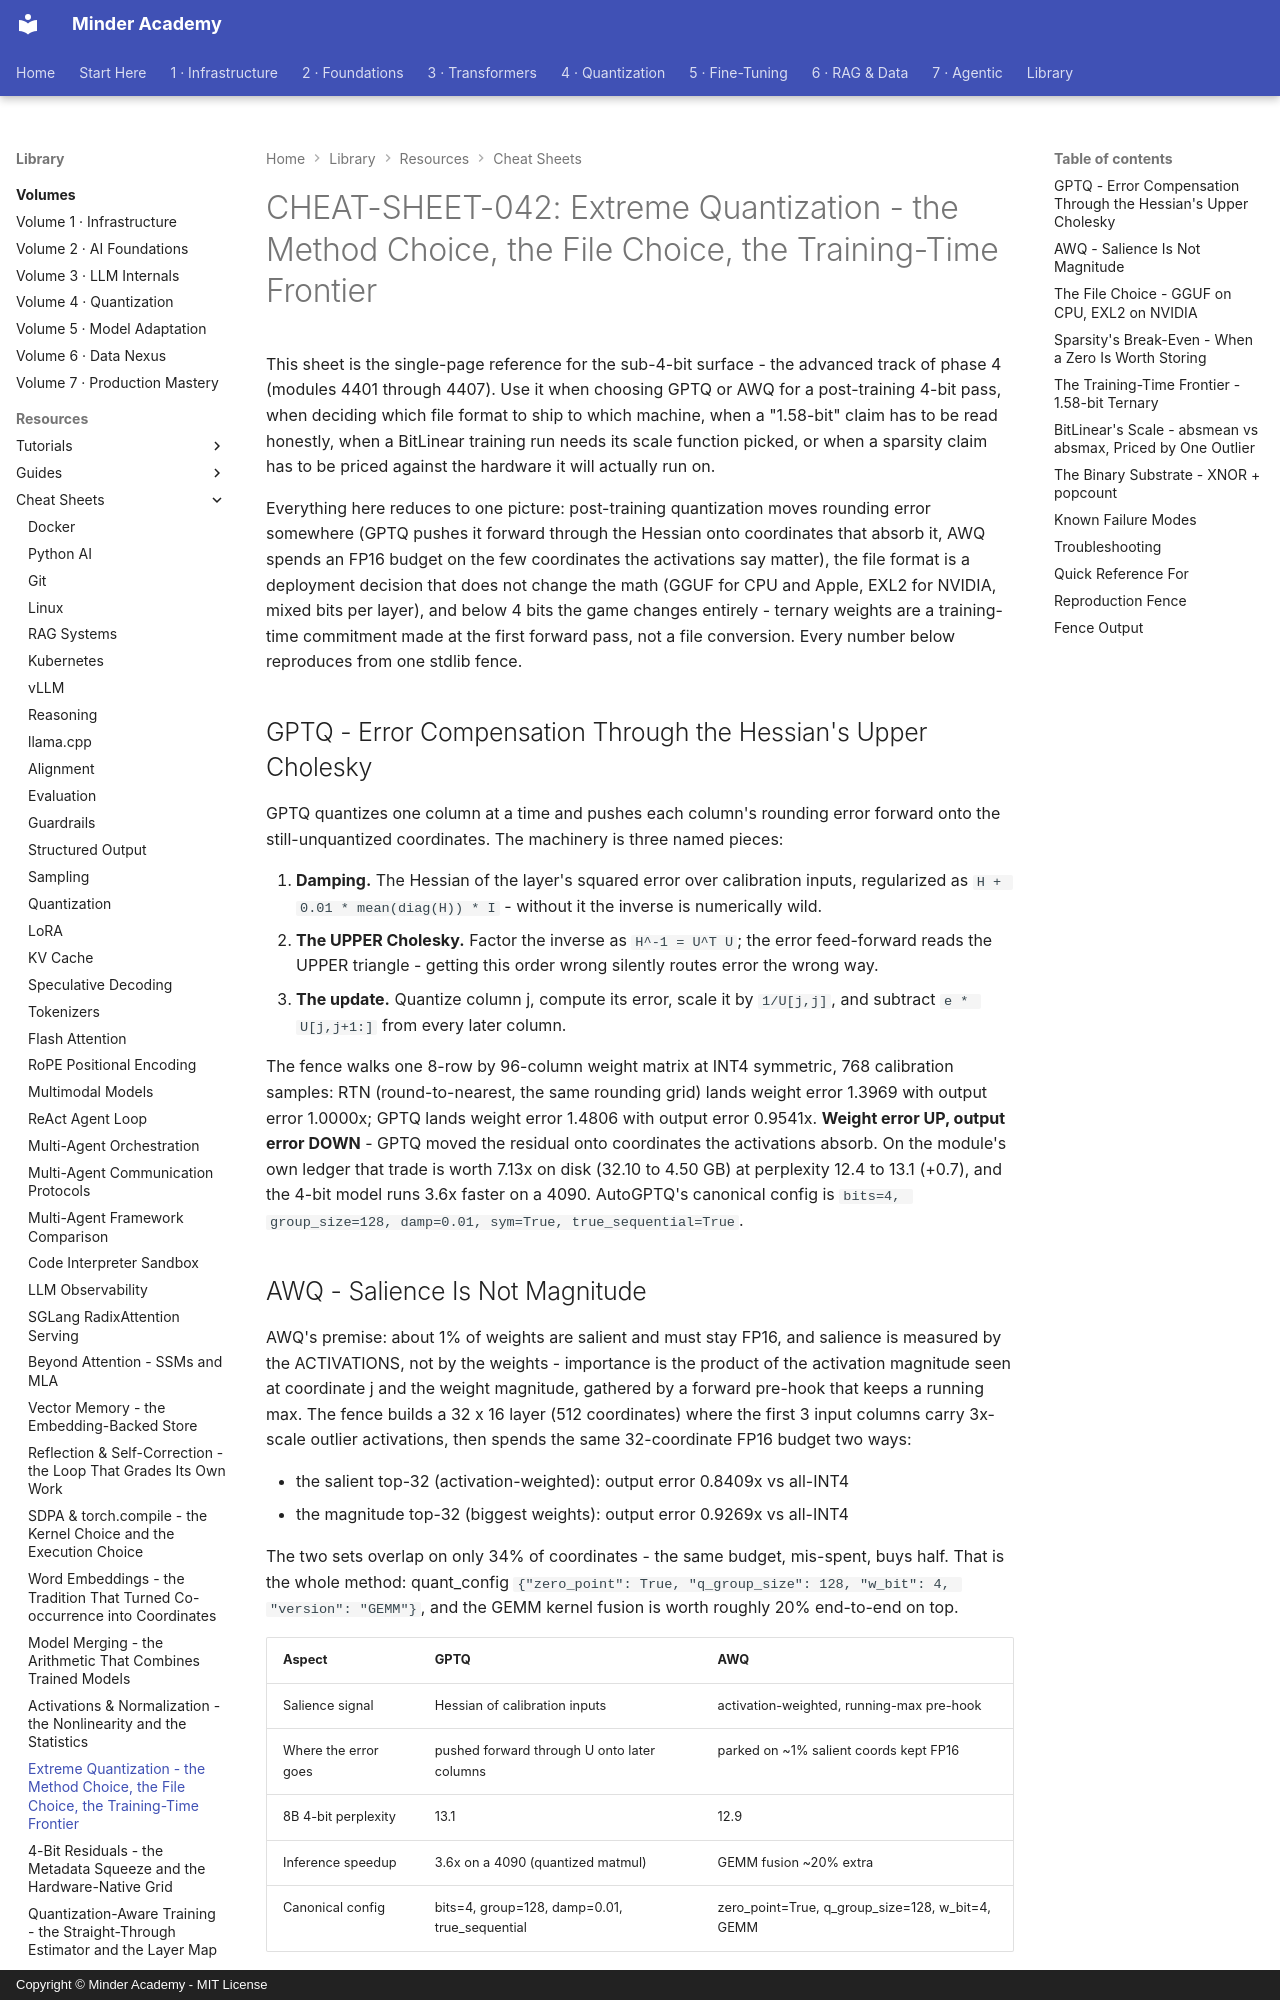

repository: minderhq/academy · page: learning-resources/cheat-sheets/CHEAT-SHEET-042-Extreme-Quantization/index.html · generator: mkdocs · copyright: Copyright © Minder Academy - MIT License

---
Document ID: CHEAT-SHEET-042
Title: "CHEAT-SHEET-042: Extreme Quantization - the Method Choice, the File Choice, the Training-Time Frontier"
Last Updated: 2026-10-13
Status: Complete
Difficulty: Intermediate
Tags: ['cheatsheet', 'quantization', 'gguf', 'ternary']
---

# CHEAT-SHEET-042: Extreme Quantization - the Method Choice, the File Choice, the Training-Time Frontier

This sheet is the single-page reference for the sub-4-bit surface - the advanced
track of phase 4 (modules 4401 through 4407). Use it when choosing GPTQ or AWQ for
a post-training 4-bit pass, when deciding which file format to ship to which
machine, when a "1.58-bit" claim has to be read honestly, when a BitLinear training
run needs its scale function picked, or when a sparsity claim has to be priced
against the hardware it will actually run on.

Everything here reduces to one picture: post-training quantization moves rounding
error somewhere (GPTQ pushes it forward through the Hessian onto coordinates that
absorb it, AWQ spends an FP16 budget on the few coordinates the activations say
matter), the file format is a deployment decision that does not change the math
(GGUF for CPU and Apple, EXL2 for NVIDIA, mixed bits per layer), and below 4 bits
the game changes entirely - ternary weights are a training-time commitment made at
the first forward pass, not a file conversion. Every number below reproduces from
one stdlib fence.

## GPTQ - Error Compensation Through the Hessian's Upper Cholesky

GPTQ quantizes one column at a time and pushes each column's rounding error
forward onto the still-unquantized coordinates. The machinery is three named
pieces:

1. **Damping.** The Hessian of the layer's squared error over calibration inputs,
   regularized as `H + 0.01 * mean(diag(H)) * I` - without it the inverse is
   numerically wild.
2. **The UPPER Cholesky.** Factor the inverse as `H^-1 = U^T U`; the error
   feed-forward reads the UPPER triangle - getting this order wrong silently
   routes error the wrong way.
3. **The update.** Quantize column j, compute its error, scale it by
   `1/U[j,j]`, and subtract `e * U[j,j+1:]` from every later column.

The fence walks one 8-row by 96-column weight matrix at INT4 symmetric, 768
calibration samples: RTN (round-to-nearest, the same rounding grid) lands weight
error 1.3969 with output error 1.0000x; GPTQ lands weight error 1.4806 with output
error 0.9541x. **Weight error UP, output error DOWN** - GPTQ moved the residual
onto coordinates the activations absorb. On the module's own ledger that trade is
worth 7.13x on disk (32.10 to 4.50 GB) at perplexity 12.4 to 13.1 (+0.7), and the
4-bit model runs 3.6x faster on a 4090. AutoGPTQ's canonical config is
`bits=4, group_size=128, damp=0.01, sym=True, true_sequential=True`.
